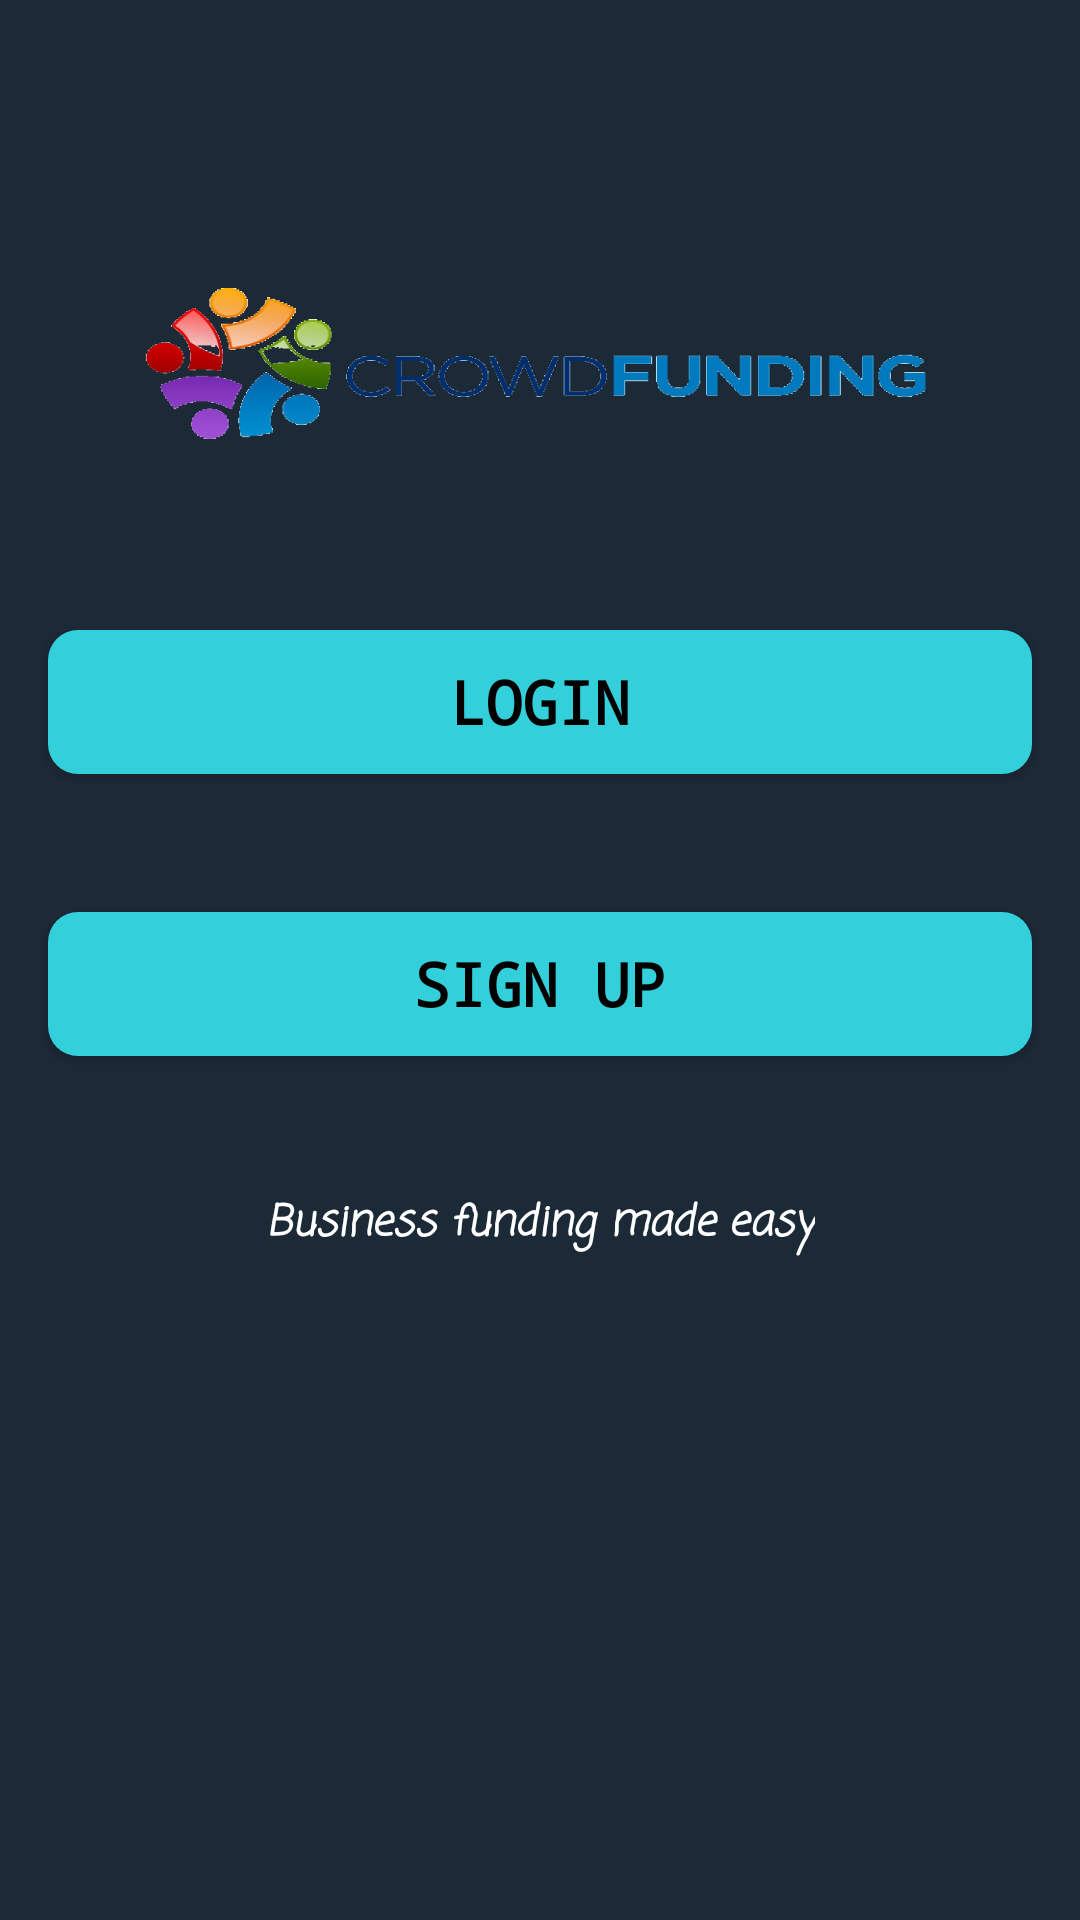

Write the Android layout XML for this screen, with the resource values it uses.
<!-- AndroidManifest.xml: application theme AppTheme -->
<!-- res/layout/activity_landing_page.xml -->
<?xml version="1.0" encoding="utf-8"?>
<RelativeLayout
    xmlns:android="http://schemas.android.com/apk/res/android"
    xmlns:app="http://schemas.android.com/apk/res-auto"
    xmlns:tools="http://schemas.android.com/tools"
    android:layout_width="match_parent"
    android:layout_height="match_parent"
    android:background="@color/colorPrimaryDark"
    tools:context="com.donald.crowdfunding.activities.LandingPage">

    <LinearLayout
        android:orientation="vertical"
        android:layout_width="match_parent"
        android:layout_height="match_parent"
        android:layout_centerInParent="true">
        <ImageView
            android:layout_width="300dp"
            android:layout_height="70dp"
            android:scaleType="fitXY"
            android:layout_gravity="center"
            android:layout_marginBottom="50dp"
            android:layout_marginTop="90dp"
            android:src="@drawable/crowdfundinglogo"/>
        <Button
            android:layout_marginLeft="16dp"
            android:layout_marginRight="16dp"
            android:layout_marginBottom="16dp"
            android:id="@+id/signin"
            android:textSize="20sp"
            android:background="@drawable/submitbox"
            android:layout_width="match_parent"
            android:layout_height="wrap_content"
            android:text="@string/login"
            android:padding="10dp"
            android:textColor="@android:color/black"
            android:textStyle="bold"
            android:fontFamily="monospace"
            />
        <Button
            android:layout_marginLeft="16dp"
            android:layout_marginRight="16dp"
            android:id="@+id/signup"
            android:textSize="20sp"
            android:background="@drawable/submitbox"
            android:layout_width="match_parent"
            android:layout_height="wrap_content"
            android:text="@string/signup"
            android:padding="10dp"
            android:layout_marginTop="30dp"
            android:textColor="@android:color/black"
            android:textStyle="bold"
            android:fontFamily="monospace"
            />

        <TextView
            android:fontFamily="casual"
            android:textStyle="italic|bold"
            android:layout_gravity="center"
            android:textAlignment="center"
            android:layout_marginTop="45dp"
            android:layout_width="wrap_content"
            android:layout_height="wrap_content"
            android:textColor="@android:color/white"
            android:text="@string/caption_text"/>

    </LinearLayout>


</RelativeLayout>
<!-- resources referenced by this layout -->
<resources>
  <color name="colorPrimaryDark">#1C2936</color>
  <!-- drawable crowdfundinglogo: png bitmap (drawable, 75742 bytes) -->
  <!-- drawable submitbox (drawable) -->
  <?xml version="1.0" encoding="utf-8"?>
  <shape xmlns:android="http://schemas.android.com/apk/res/android"
  
      android:shape="rectangle">
      <corners
          android:radius="10dp"/>
      <solid
          android:color="@color/font_color"/>
  
  </shape>
  <string name="caption_text">Business funding made easy </string>
  <string name="login">Login</string>
  <string name="signup">Sign Up</string>
  <style name="AppTheme" parent="Theme.AppCompat.Light.DarkActionBar">
          
          <item name="colorPrimary">@color/colorPrimary</item>
          <item name="colorPrimaryDark">@color/colorPrimaryDark</item>
          <item name="colorAccent">@color/colorAccent</item>
      </style>
  <color name="font_color">#33CFDA</color>
  <color name="colorPrimary">#253546</color>
  <color name="colorAccent">#FFFFFF</color>
</resources>
